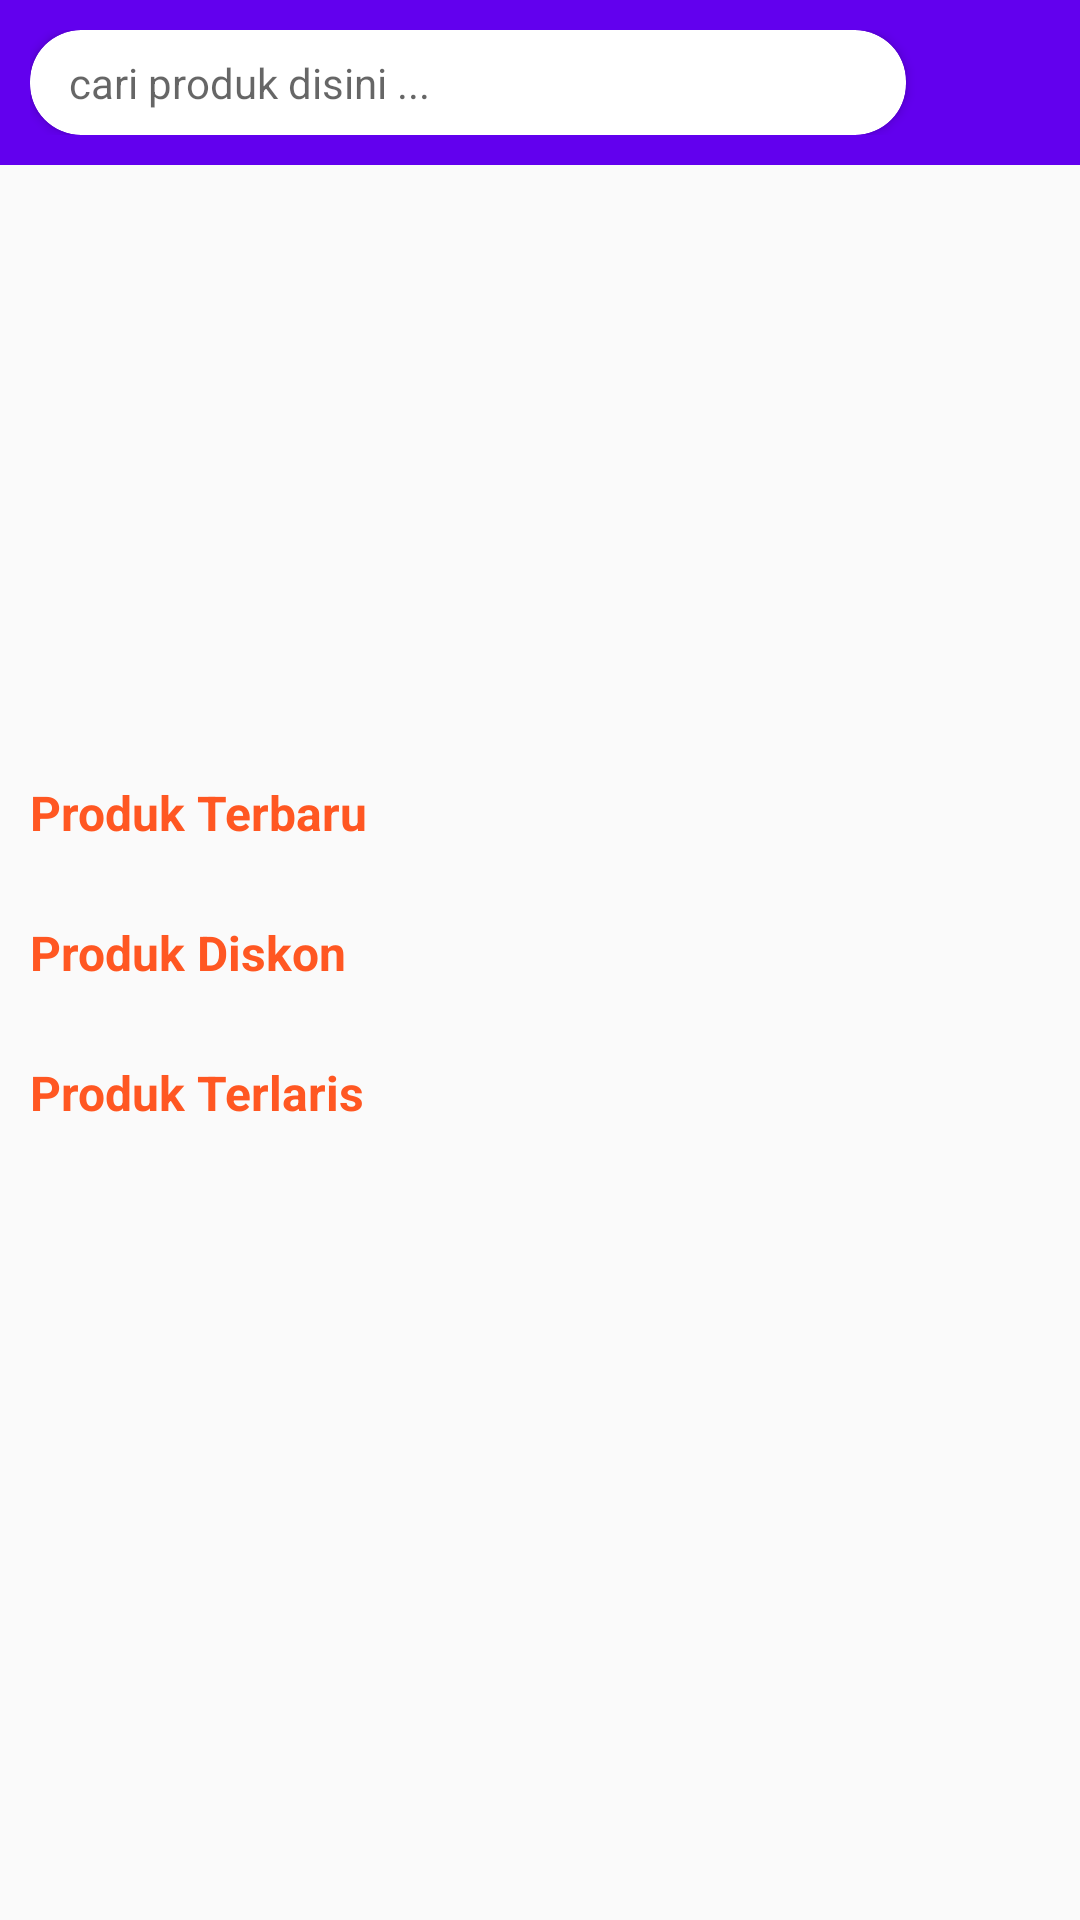

This screen was rendered from an Android layout file. Write that file and the resources it references.
<!-- AndroidManifest.xml: application theme AppTheme -->
<!-- res/layout/fragment_home.xml -->
<?xml version="1.0" encoding="utf-8"?>
<LinearLayout
    xmlns:android="http://schemas.android.com/apk/res/android"
    xmlns:app="http://schemas.android.com/apk/res-auto"
    android:orientation="vertical"
    android:layout_width="match_parent"
    android:layout_height="match_parent">

   <RelativeLayout
       android:background="@color/colorPrimary"
       android:padding="10dp"
       android:orientation="horizontal"
       android:layout_width="match_parent"
       android:layout_height="wrap_content">

       <androidx.cardview.widget.CardView
           android:layout_toLeftOf="@+id/icn_chat"
           app:cardCornerRadius="17dp"
           android:layout_marginRight="8dp"
           android:layout_width="match_parent"
           android:layout_height="35dp">

           <LinearLayout
               android:gravity="center_vertical"
               android:orientation="horizontal"
               android:layout_width="match_parent"
               android:layout_height="match_parent">
               <ImageView
                   android:layout_marginLeft="8dp"
                   android:layout_width="wrap_content"
                   android:layout_height="wrap_content"
                   android:src="@drawable/ic_search_orange_24dp"/>

               <TextView
                   android:layout_marginLeft="5dp"
                   android:layout_width="match_parent"
                   android:layout_height="wrap_content"
                   android:hint="cari produk disini ..."/>
           </LinearLayout>
       </androidx.cardview.widget.CardView>
       <ImageView
           android:layout_centerVertical="true"
           android:id="@+id/icn_chat"
           android:layout_alignParentRight="true"
           android:layout_marginLeft="10dp"
           android:layout_width="30dp"
           android:layout_height="30dp"
           android:src="@drawable/ic_chat_putih_24dp"/>

   </RelativeLayout>
    <androidx.core.widget.NestedScrollView
        android:layout_width="match_parent"
        android:layout_height="match_parent">
        <LinearLayout
            android:layout_marginBottom="15dp"
            android:orientation="vertical"
            android:layout_width="match_parent"
            android:layout_height="match_parent">


            <androidx.viewpager.widget.ViewPager
                android:id="@+id/vp_slider"
                android:layout_width="match_parent"
                android:layout_height="190dp"/>

            <LinearLayout
                android:orientation="vertical"
                android:layout_marginTop="15dp"
                android:layout_width="match_parent"
                android:layout_height="wrap_content">
                <TextView
                    android:textSize="16dp"
                    android:textStyle="bold"
                    android:textColor="@color/orange"
                    android:layout_marginHorizontal="10dp"
                    android:layout_marginBottom="10dp"
                    android:layout_width="wrap_content"
                    android:layout_height="wrap_content"
                    android:text="Produk Terbaru"/>
                <androidx.recyclerview.widget.RecyclerView
                    android:id="@+id/rv_produk"
                    android:layout_width="match_parent"
                    android:layout_height="wrap_content"/>
            </LinearLayout>

            <LinearLayout
                android:orientation="vertical"
                android:layout_marginTop="15dp"
                android:layout_width="match_parent"
                android:layout_height="wrap_content">
                <TextView
                    android:textSize="16dp"
                    android:textStyle="bold"
                    android:textColor="@color/orange"
                    android:layout_marginHorizontal="10dp"
                    android:layout_marginBottom="10dp"
                    android:layout_width="wrap_content"
                    android:layout_height="wrap_content"
                    android:text="Produk Diskon"/>
                <androidx.recyclerview.widget.RecyclerView
                    android:id="@+id/rv_produkDiskon"
                    android:layout_width="match_parent"
                    android:layout_height="wrap_content"/>
            </LinearLayout>

            <LinearLayout
                android:orientation="vertical"
                android:layout_marginTop="15dp"
                android:layout_width="match_parent"
                android:layout_height="wrap_content">
                <TextView
                    android:textSize="16dp"
                    android:textStyle="bold"
                    android:textColor="@color/orange"
                    android:layout_marginHorizontal="10dp"
                    android:layout_marginBottom="10dp"
                    android:layout_width="wrap_content"
                    android:layout_height="wrap_content"
                    android:text="Produk Terlaris"/>
                <androidx.recyclerview.widget.RecyclerView
                    android:id="@+id/rv_produkTerlaris"
                    android:layout_width="match_parent"
                    android:layout_height="wrap_content"/>
            </LinearLayout>
        </LinearLayout>
    </androidx.core.widget.NestedScrollView>

</LinearLayout>
<!-- resources referenced by this layout -->
<resources>
  <color name="colorPrimary">#6200EE</color>
  <color name="orange">#FF5722</color>
  <style name="AppTheme" parent="Theme.AppCompat.Light.NoActionBar">
          
          <item name="colorPrimary">@color/colorPrimary</item>
  
  
      </style>
</resources>
